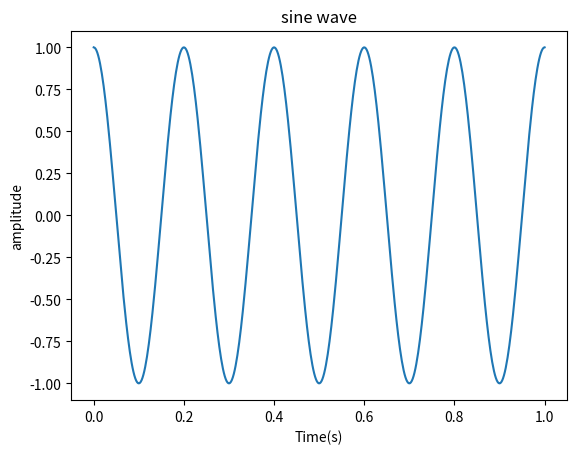

The script that saved this image:
import numpy as np
import matplotlib.pyplot as plt
fs=500
t=np.linspace(0,1,fs)
freq=5
x=np.cos(2*np.pi*freq*t)
plt.figure(figure=(7,7))
plt.plot(t,x)
plt.title("sine wave")
plt.xlabel("Time(s)")
plt.ylabel("amplitude")
plt.show()